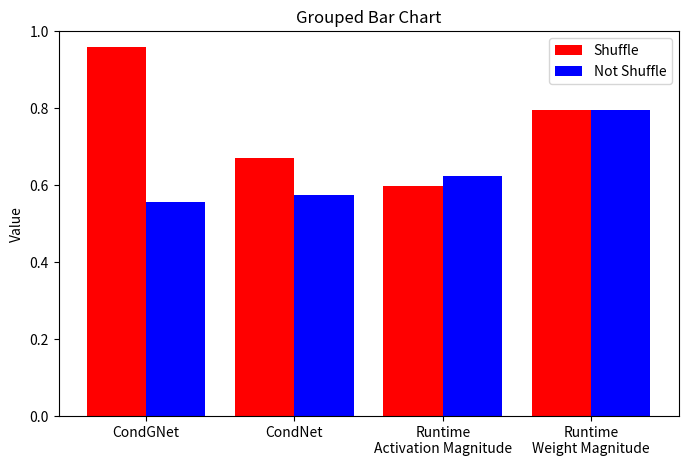

This chart was generated by the following Python code:
import matplotlib.pyplot as plt
import numpy as np

# 주어진 수치
values = [0.9574, 0.5572, 0.6716, 0.5753, 0.5970, 0.6231, 0.7954, 0.7954]

# 두 개씩 그룹으로 묶기 위한 인덱스 설정
x = np.arange(len(values) // 2)  # 그룹 개수
width = 0.4  # 막대 너비

# 첫 번째, 두 번째 값 그룹화하여 그리기
plt.figure(figsize=(8, 5))
plt.bar(x - width / 2, values[0::2], width, color='red', label='Shuffle')
plt.bar(x + width / 2, values[1::2], width, color='blue', label='Not Shuffle')

# 축 설정
plt.ylabel('Value')
plt.title('Grouped Bar Chart')
# 사용자 지정 X축 라벨
labels = ['CondGNet', 'CondNet', 'Runtime\nActivation Magnitude', 'Runtime\nWeight Magnitude']
plt.xticks(x, labels=labels)  # 라벨 적용 및 기울이기
plt.ylim(0, 1)
plt.legend()

# 그래프 표시
plt.show()
